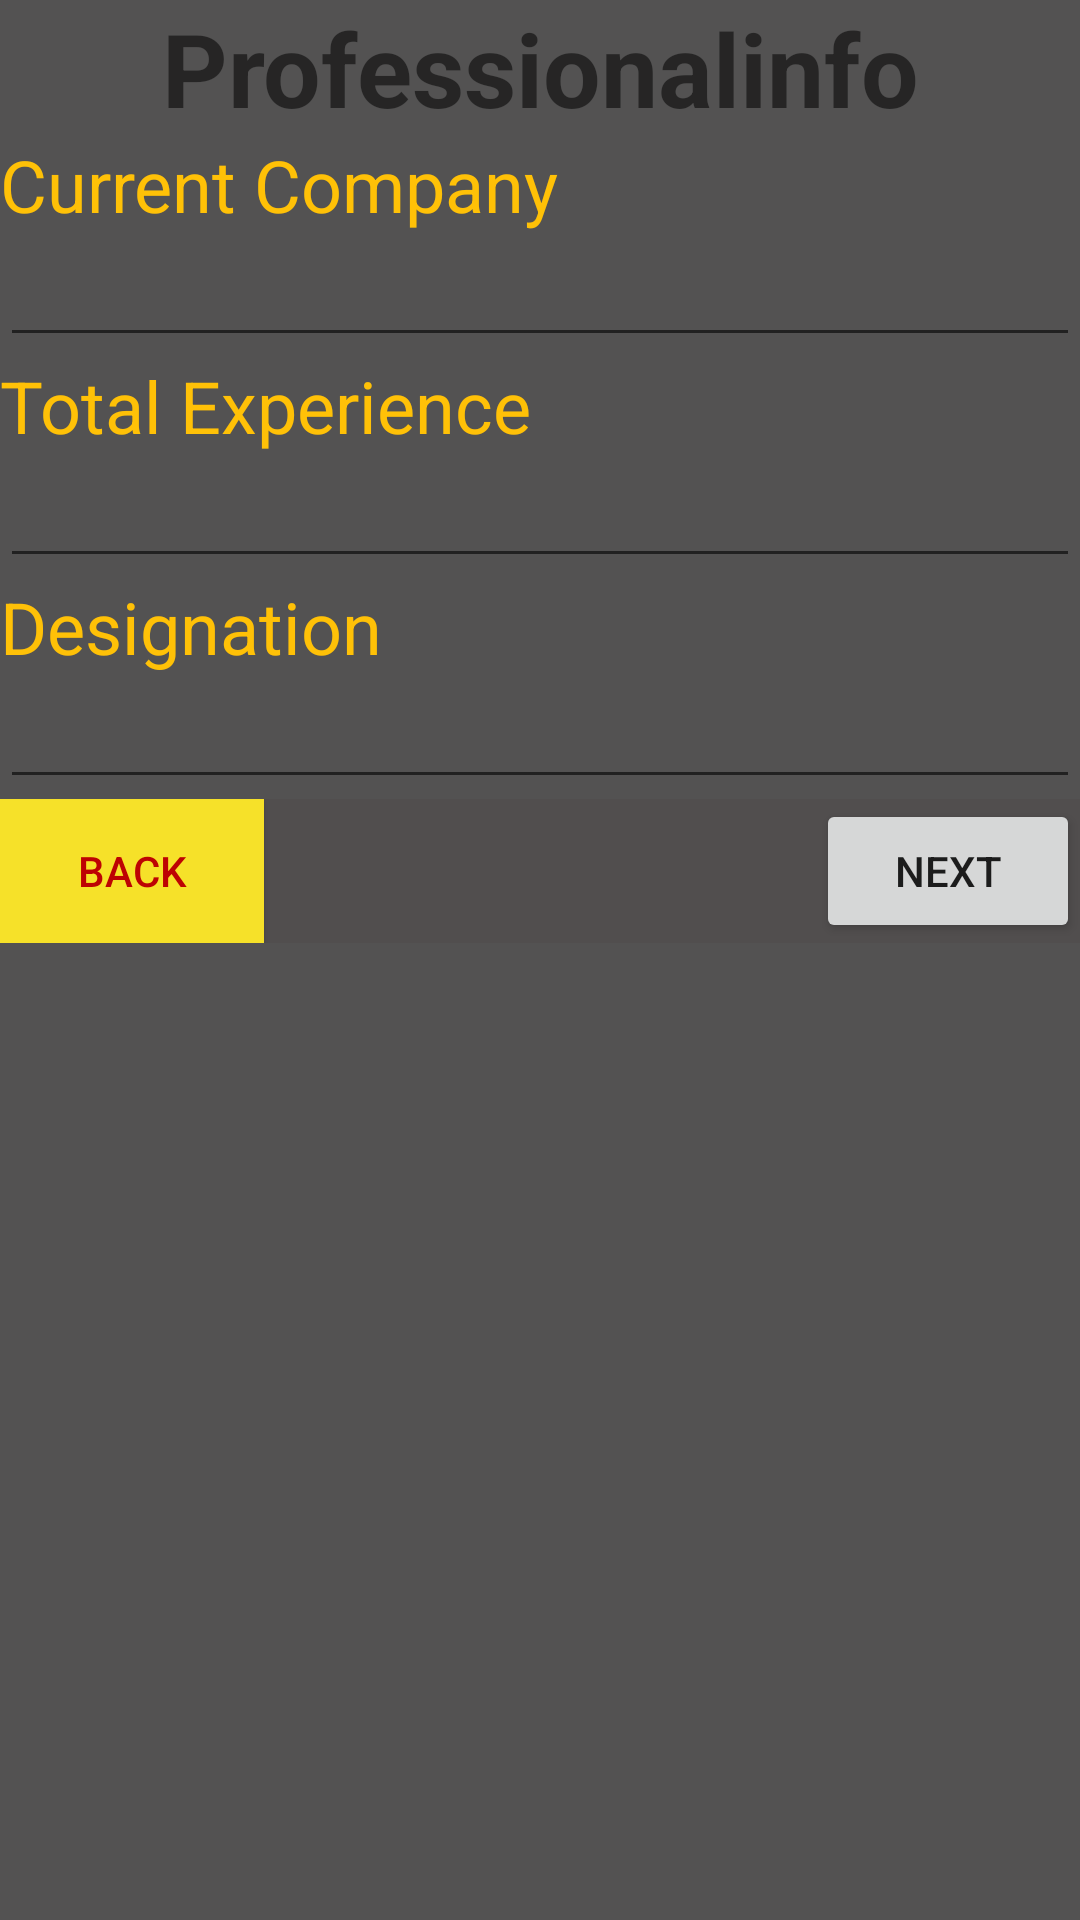

Reconstruct the res/layout file that produces this screen, plus the resources it refers to.
<!-- AndroidManifest.xml: application theme Theme.Saample -->
<!-- res/layout/activity_professionalinfo.xml -->
<?xml version="1.0" encoding="utf-8"?>
<LinearLayout xmlns:android="http://schemas.android.com/apk/res/android"
    android:layout_width="match_parent"
    android:layout_height="match_parent"
    android:background="#535252"
    android:orientation="vertical">

    <TextView
        android:id="@+id/textView18"
        android:layout_width="match_parent"
        android:layout_height="wrap_content"
        android:text="Professionalinfo"
        android:textAlignment="center"
        android:textSize="34sp"
        android:textStyle="bold" />

    <TextView
        android:id="@+id/textView19"
        android:layout_width="match_parent"
        android:layout_height="wrap_content"
        android:text="Current Company"
        android:textColor="#FFC107"
        android:textSize="24sp" />

    <EditText
        android:id="@+id/editTextTextPersonName14"
        android:layout_width="match_parent"
        android:layout_height="wrap_content"
        android:ems="10"
        android:inputType="textPersonName" />

    <TextView
        android:id="@+id/textView20"
        android:layout_width="match_parent"
        android:layout_height="wrap_content"
        android:text="Total Experience"
        android:textColor="#FFC107"
        android:textSize="24sp" />

    <EditText
        android:id="@+id/editTextTextPersonName15"
        android:layout_width="match_parent"
        android:layout_height="wrap_content"
        android:ems="10"
        android:inputType="textPersonName" />

    <TextView
        android:id="@+id/textView21"
        android:layout_width="match_parent"
        android:layout_height="wrap_content"
        android:text="Designation"
        android:textColor="#FFC107"
        android:textSize="24sp" />

    <EditText
        android:id="@+id/editTextTextPersonName16"
        android:layout_width="match_parent"
        android:layout_height="wrap_content"
        android:ems="10"
        android:inputType="textPersonName" />

    <LinearLayout
        android:layout_width="match_parent"
        android:layout_height="wrap_content"
        android:background="#514E4E"
        android:orientation="horizontal">

        <Button
            android:id="@+id/button35"
            android:layout_width="wrap_content"
            android:layout_height="wrap_content"
            android:background="#F6E129"
            android:text="Back"
            android:textColor="#BD0303" />

        <LinearLayout
            android:layout_width="match_parent"
            android:layout_height="wrap_content"
            android:gravity="right"
            android:orientation="horizontal">

            <Button
                android:id="@+id/button37"
                android:layout_width="wrap_content"
                android:layout_height="wrap_content"
                android:text="Next" />
        </LinearLayout>
    </LinearLayout>
</LinearLayout>
<!-- resources referenced by this layout -->
<resources>
  <style name="Theme.Saample" parent="Theme.MaterialComponents.DayNight.DarkActionBar">
          
          <item name="colorPrimary">@color/purple_500</item>
          <item name="colorPrimaryVariant">@color/purple_700</item>
          <item name="colorOnPrimary">@color/white</item>
          
          <item name="colorSecondary">@color/teal_200</item>
          <item name="colorSecondaryVariant">@color/teal_700</item>
          <item name="colorOnSecondary">@color/black</item>
          
          <item name="android:statusBarColor">?attr/colorPrimaryVariant</item>
          
      </style>
  <!-- not gathered from this repository: default colours our renderer supplied (Android Studio template values) -->
  <color name="purple_500">#FF6200EE</color>
  <color name="purple_700">#FF3700B3</color>
  <color name="teal_200">#FF03DAC5</color>
  <color name="teal_700">#FF018786</color>
  <color name="black">#FF000000</color>
  <color name="white">#FFFFFFFF</color>
</resources>
